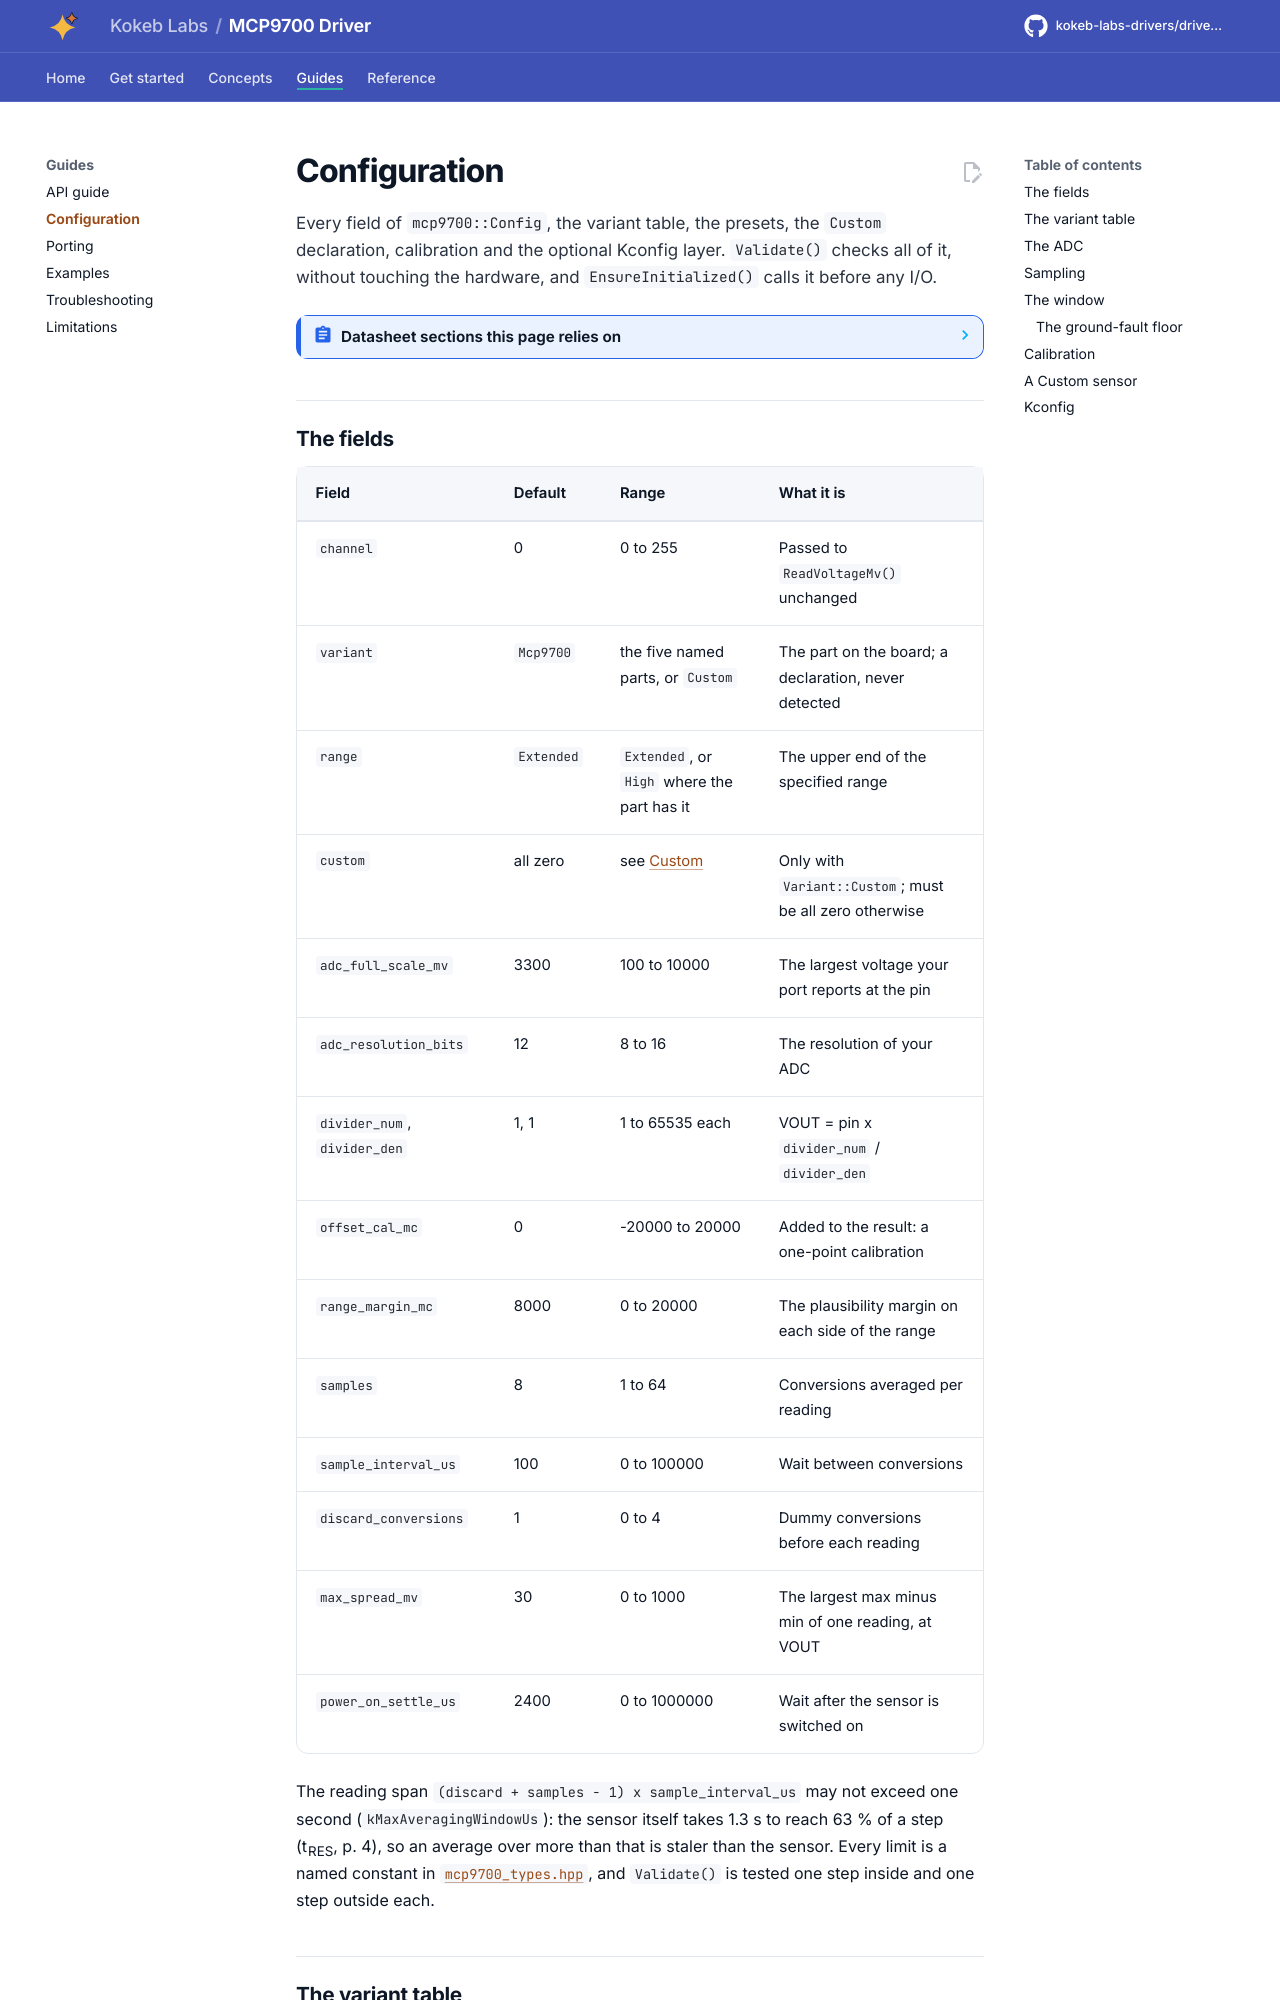

repository: kokeb-labs-drivers/driver-mcp9700 · page: dev/configuration/index.html · generator: mkdocs

# Configuration

Every field of `mcp9700::Config`, the variant table, the presets, the `Custom` declaration, calibration and the
optional Kconfig layer. `Validate()` checks all of it, without touching the hardware, and `EnsureInitialized()`
calls it before any I/O.

<!-- generated: datasheet-refs -->
??? abstract "Datasheet sections this page relies on"

    From Microchip Technology Inc. DS20001942 L:

    - Supply range and current: DC Electrical Characteristics, [p. 3](https://ww1.microchip.com/downloads/aemDocuments/documents/MSLD/ProductDocuments/DataSheets/MCP970X-Family-Data-Sheet-DS20001942.pdf#page=3)
    - Accuracy of each device: DC Electrical Characteristics, Sensor Accuracy, [p. 3](https://ww1.microchip.com/downloads/aemDocuments/documents/MSLD/ProductDocuments/DataSheets/MCP970X-Family-Data-Sheet-DS20001942.pdf#page=3)
    - Turn-on time: DC Electrical Characteristics (t_ON), [p. 4](https://ww1.microchip.com/downloads/aemDocuments/documents/MSLD/ProductDocuments/DataSheets/MCP970X-Family-Data-Sheet-DS20001942.pdf#page=4)
    - Specified temperature ranges: Temperature Characteristics, [p. 4](https://ww1.microchip.com/downloads/aemDocuments/documents/MSLD/ProductDocuments/DataSheets/MCP970X-Family-Data-Sheet-DS20001942.pdf#page=4)
    - Thermal response: DC Electrical Characteristics (t_RES), [p. 4](https://ww1.microchip.com/downloads/aemDocuments/documents/MSLD/ProductDocuments/DataSheets/MCP970X-Family-Data-Sheet-DS20001942.pdf#page=4)
    - Transfer function: V0 and TC of each device: 4.0 Applications Information, Equation 4-1; DC Electrical Characteristics, [p. 10](https://ww1.microchip.com/downloads/aemDocuments/documents/MSLD/ProductDocuments/DataSheets/MCP970X-Family-Data-Sheet-DS20001942.pdf#page=10)
    - Improving accuracy: a one-point calibration: 4.1 Improving Accuracy, [p. 10](https://ww1.microchip.com/downloads/aemDocuments/documents/MSLD/ProductDocuments/DataSheets/MCP970X-Family-Data-Sheet-DS20001942.pdf#page=10)
    - The five devices and the packages each comes in: Product Identification System; 5.1 Package Marking, [p. 23](https://ww1.microchip.com/downloads/aemDocuments/documents/MSLD/ProductDocuments/DataSheets/MCP970X-Family-Data-Sheet-DS20001942.pdf#page=23)

    All of them, with the driver API for each: [Datasheet map](datasheet.md).
<!-- /generated -->
